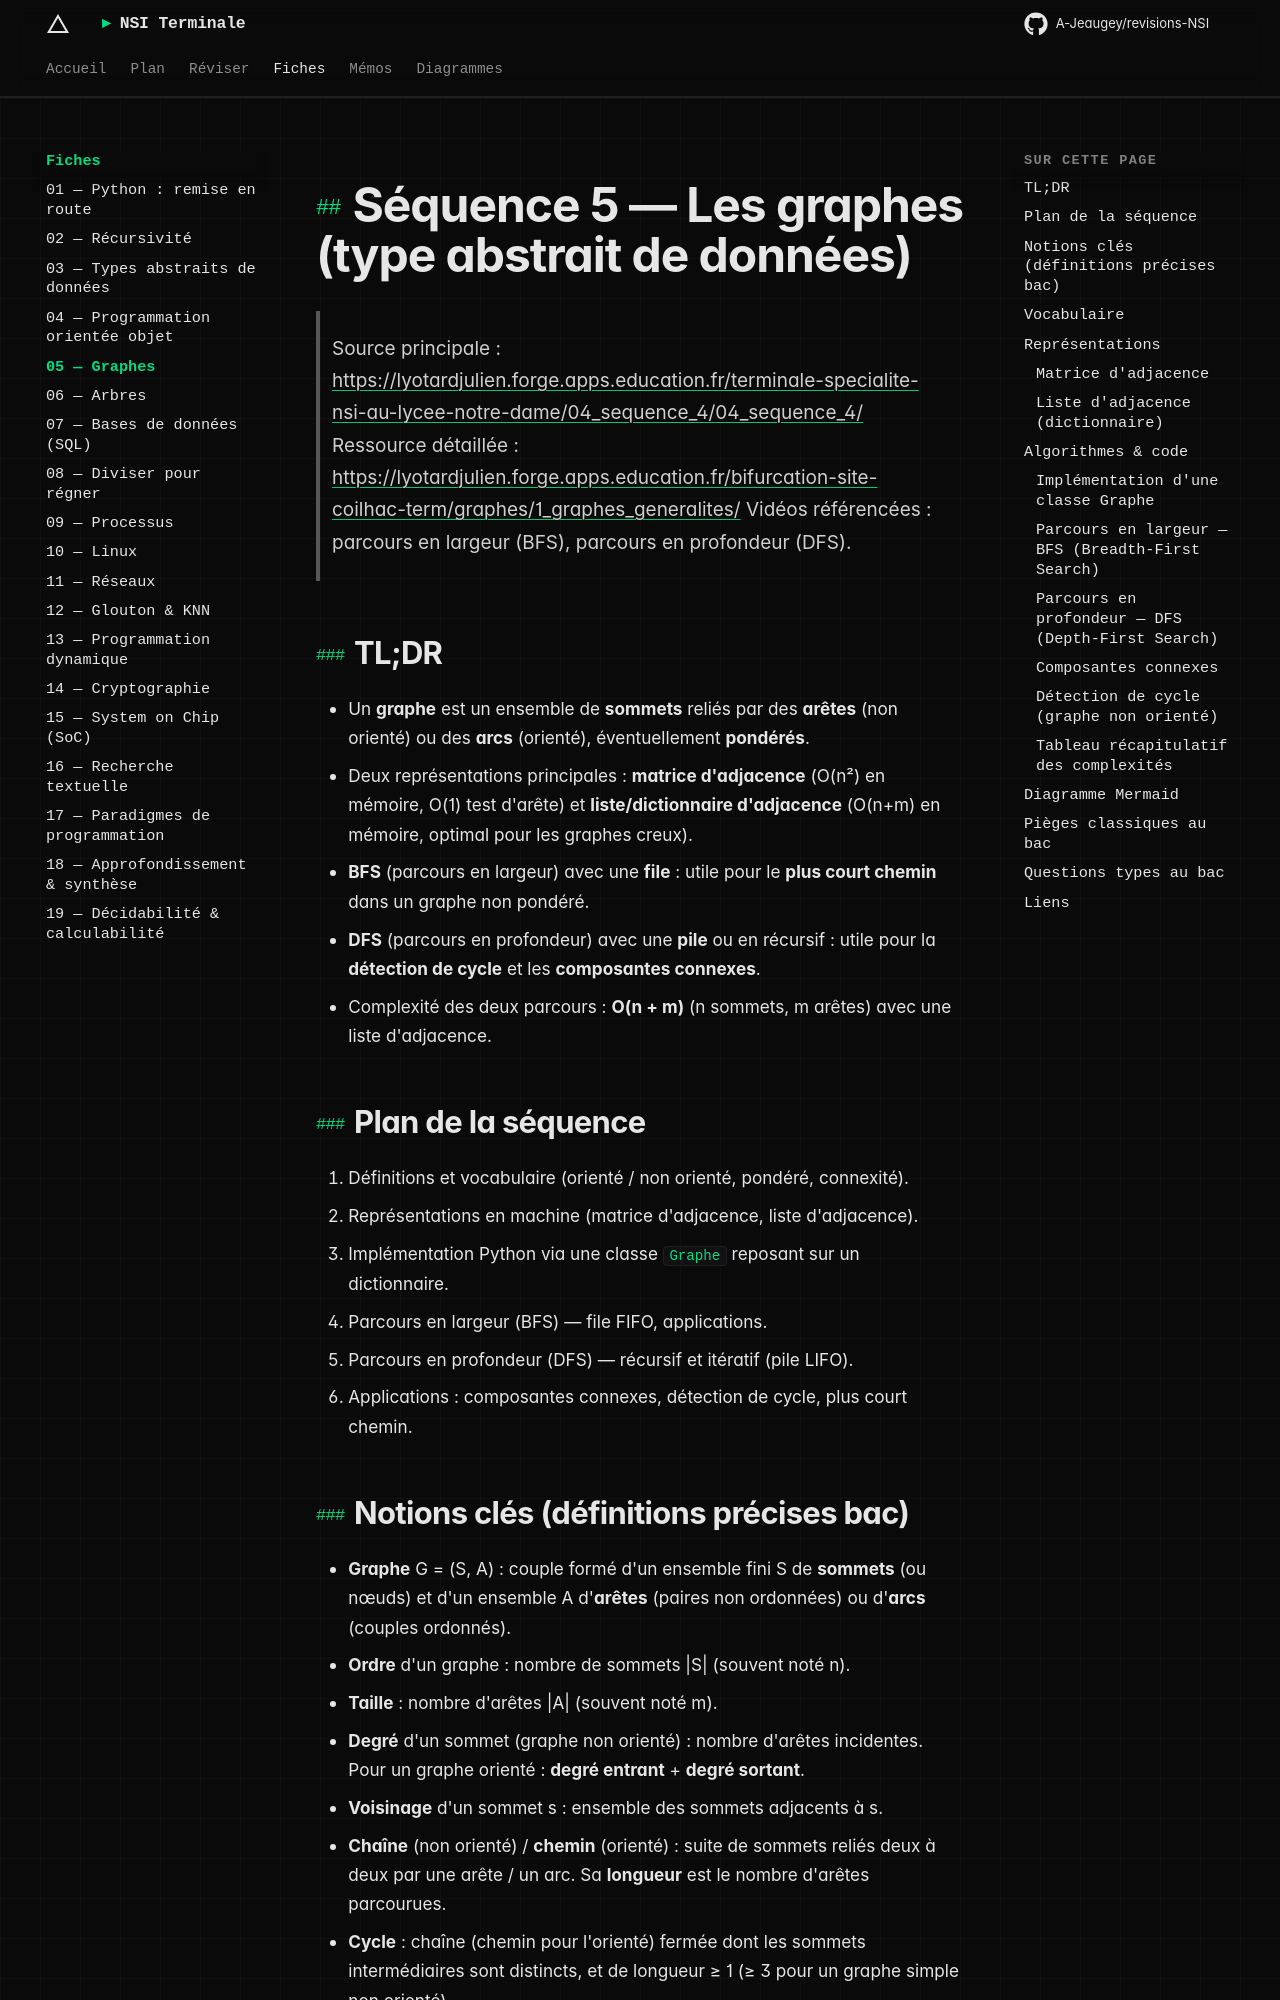

repository: A-Jeaugey/revisions-NSI · page: fiches/05_graphes/index.html · generator: mkdocs

# Séquence 5 — Les graphes (type abstrait de données)

> Source principale : <https://lyotardjulien.forge.apps.education.fr/terminale-specialite-nsi-au-lycee-notre-dame/04_sequence_4/04_sequence_4/>
> Ressource détaillée : <https://lyotardjulien.forge.apps.education.fr/bifurcation-site-coilhac-term/graphes/1_graphes_generalites/>
> Vidéos référencées : parcours en largeur (BFS), parcours en profondeur (DFS).

## TL;DR

- Un **graphe** est un ensemble de **sommets** reliés par des **arêtes** (non orienté) ou des **arcs** (orienté), éventuellement **pondérés**.
- Deux représentations principales : **matrice d'adjacence** (O(n²) en mémoire, O(1) test d'arête) et **liste/dictionnaire d'adjacence** (O(n+m) en mémoire, optimal pour les graphes creux).
- **BFS** (parcours en largeur) avec une **file** : utile pour le **plus court chemin** dans un graphe non pondéré.
- **DFS** (parcours en profondeur) avec une **pile** ou en récursif : utile pour la **détection de cycle** et les **composantes connexes**.
- Complexité des deux parcours : **O(n + m)** (n sommets, m arêtes) avec une liste d'adjacence.

## Plan de la séquence

1. Définitions et vocabulaire (orienté / non orienté, pondéré, connexité).
2. Représentations en machine (matrice d'adjacence, liste d'adjacence).
3. Implémentation Python via une classe `Graphe` reposant sur un dictionnaire.
4. Parcours en largeur (BFS) — file FIFO, applications.
5. Parcours en profondeur (DFS) — récursif et itératif (pile LIFO).
6. Applications : composantes connexes, détection de cycle, plus court chemin.
